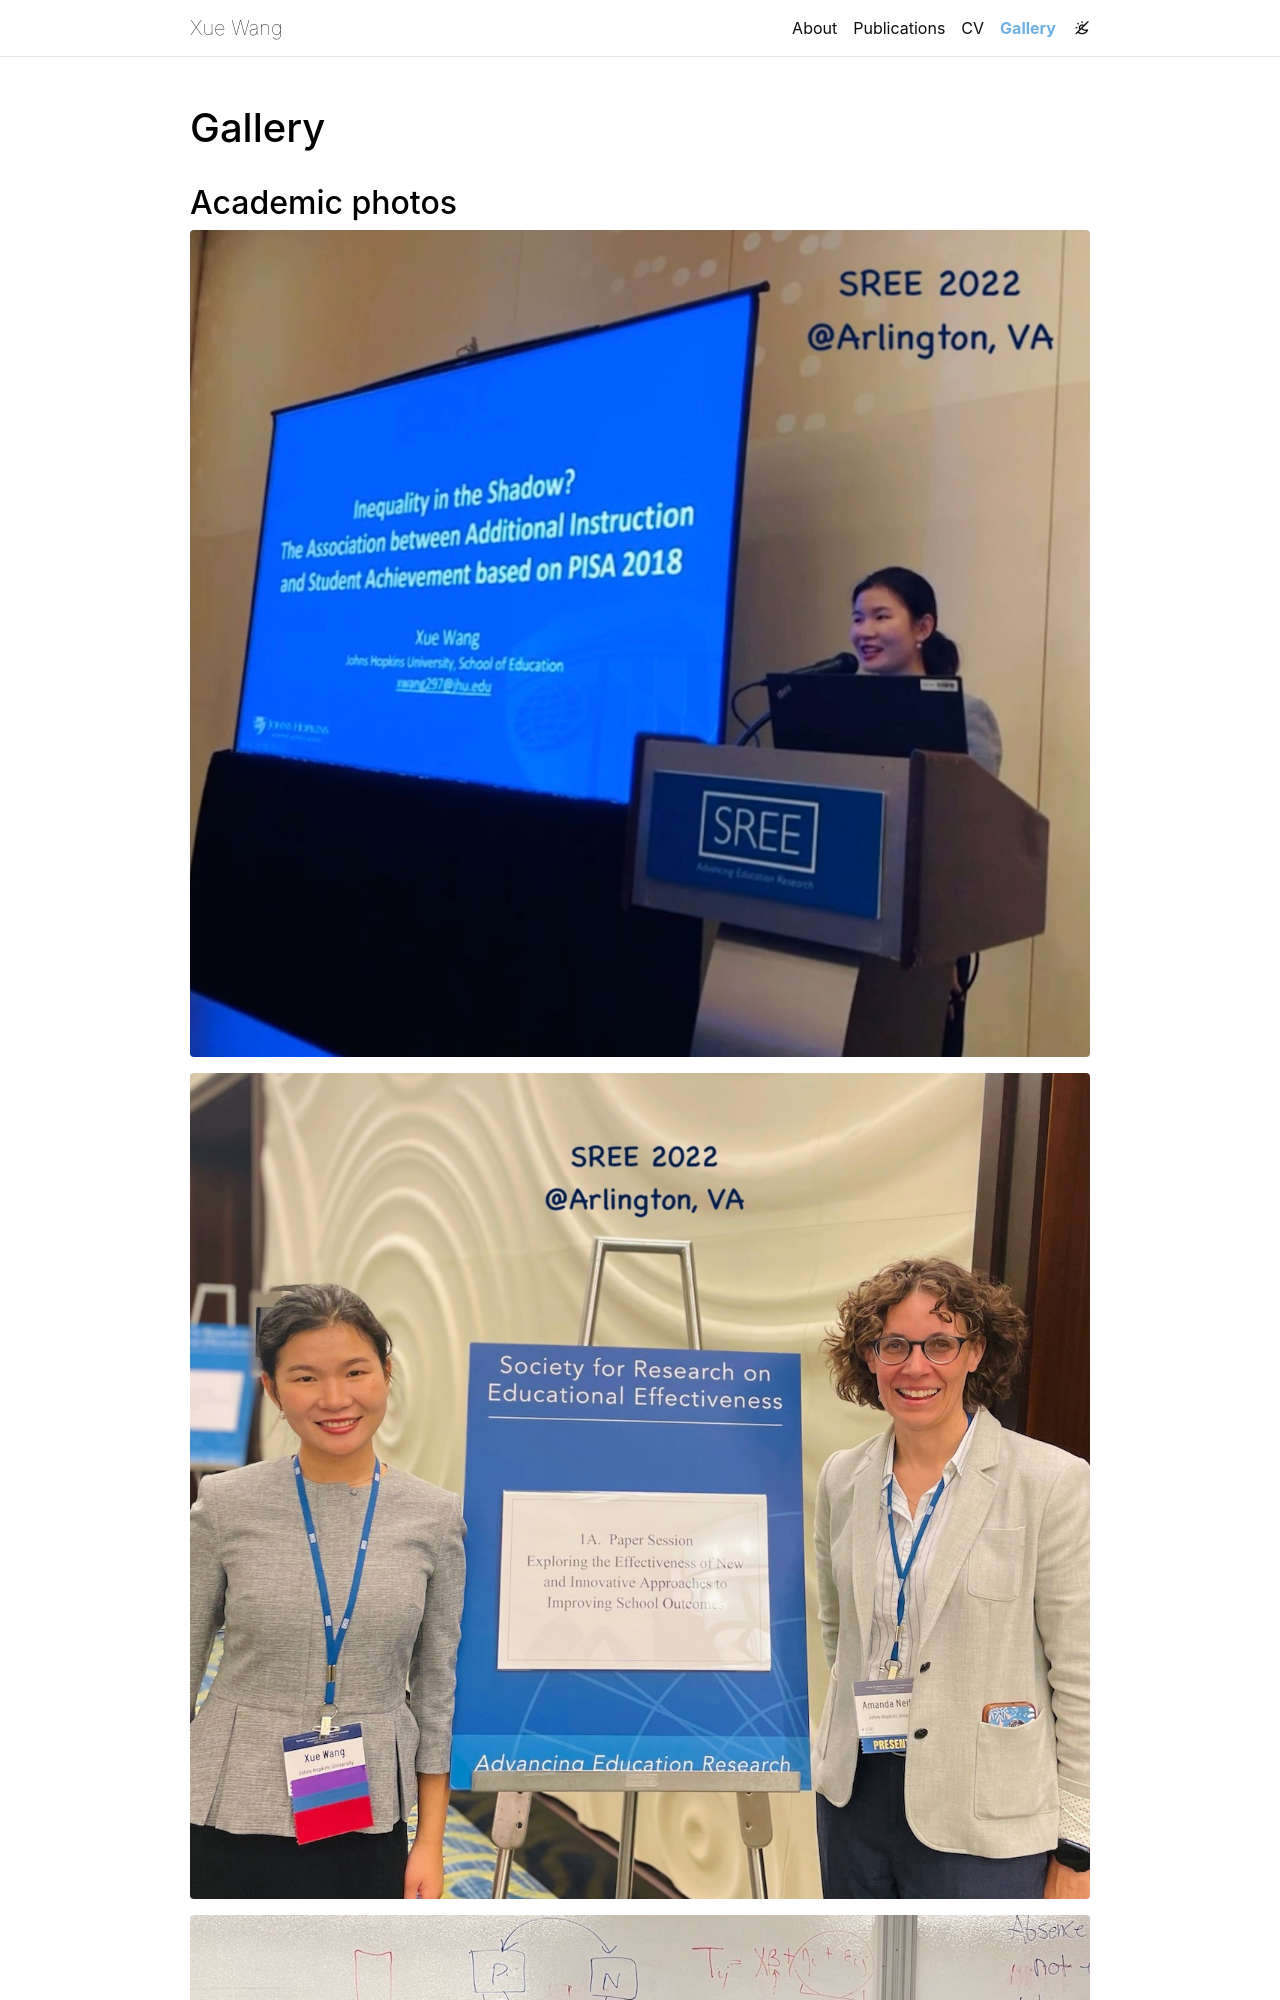

repository: xwang297/xwang297.github.io · page: gallery/index.html · generator: jekyll

---
layout: page
title: Gallery
nav: true
nav_order: 3
permalink: /gallery/
images:
  compare: true
  slider: true
---

## Academic photos
<swiper-container keyboard="true" navigation="true" pagination="true" pagination-clickable="true" pagination-dynamic-bullets="true" rewind="true">
  <swiper-slide>{% include figure.liquid loading="eager" path="assets/img/SREE202201.jpeg" class="img-fluid rounded z-depth-1" %}</swiper-slide>
  <swipe
